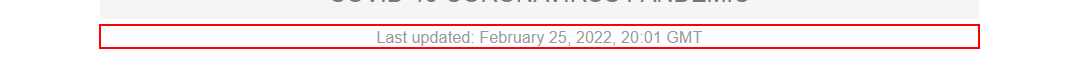
Workflow: Main

Step 1: get-text from the element in window 'COVID Live - Coronavirus Statistics - Worldometer' (chrome.exe)

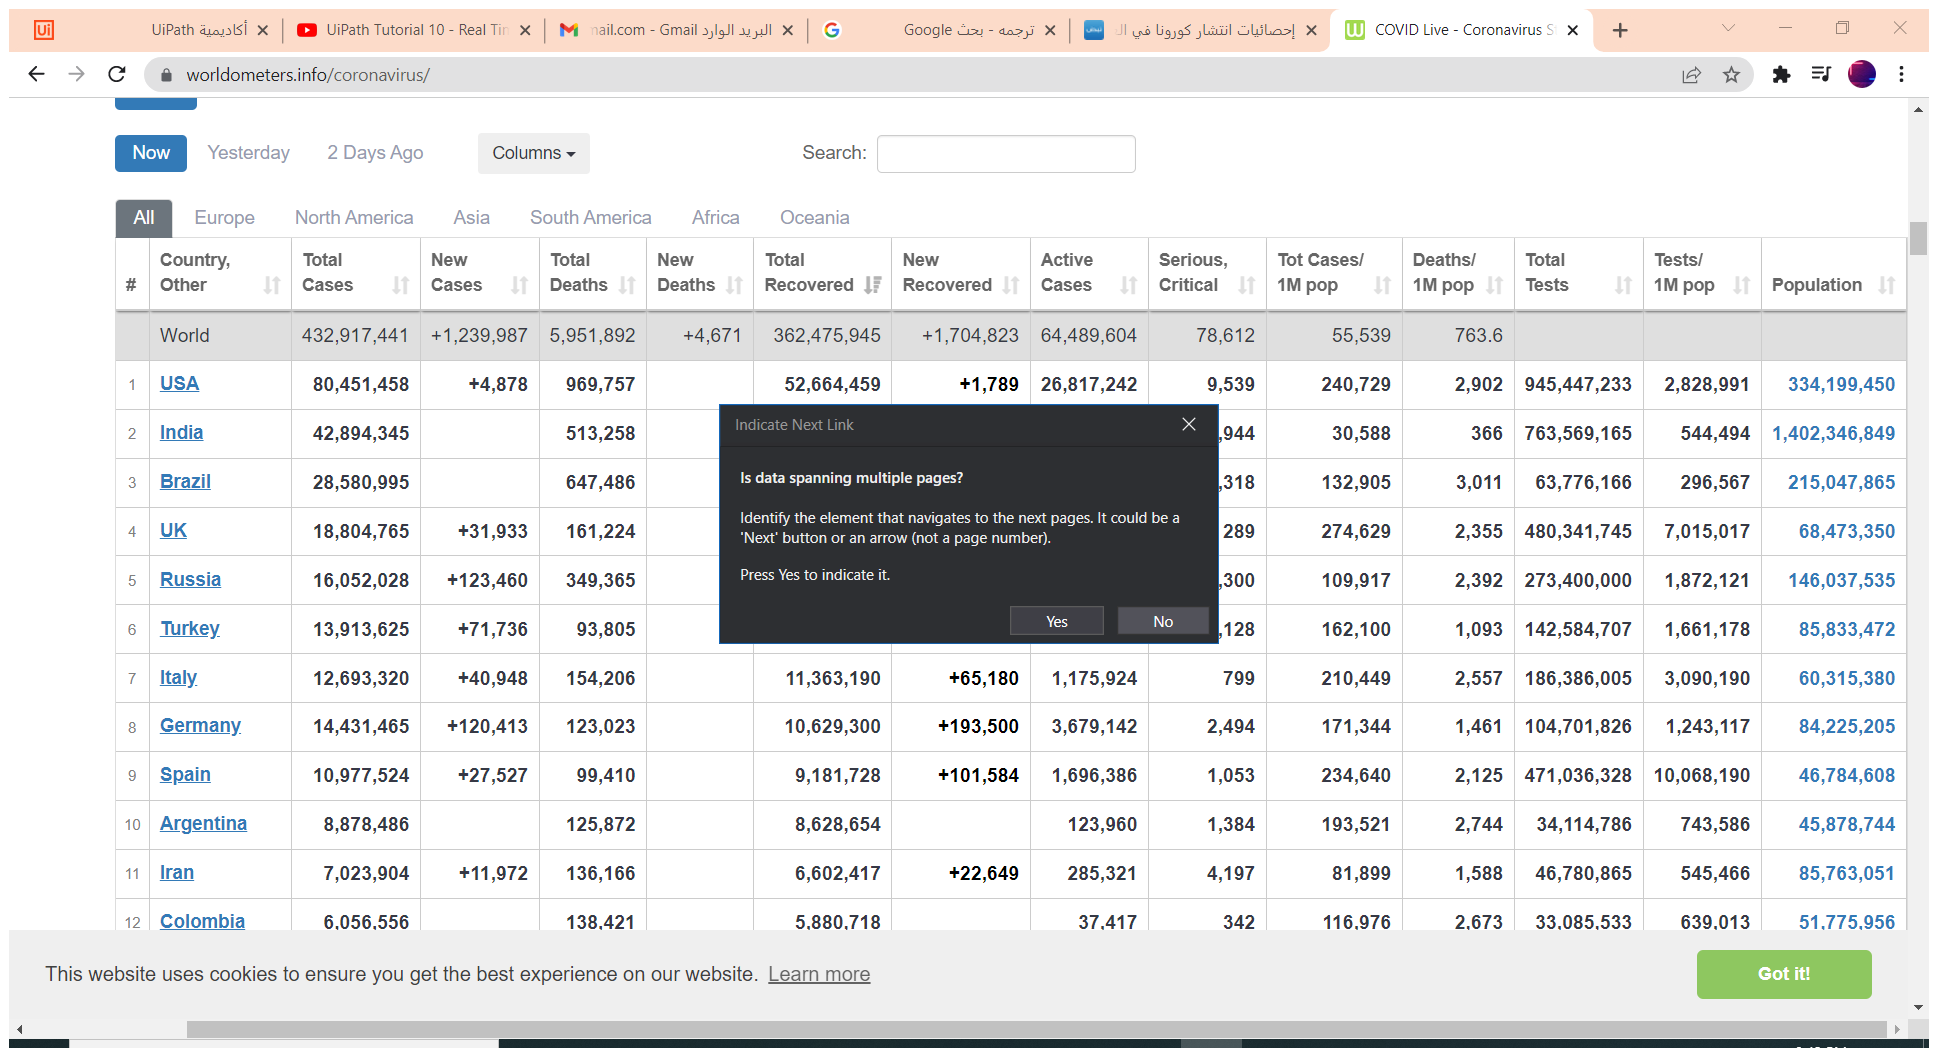
Step 2: Attach Browser 'COVIDLive Page' in window 'COVID Live - Coronavirus Statistics - Worldometer' (chrome.exe)

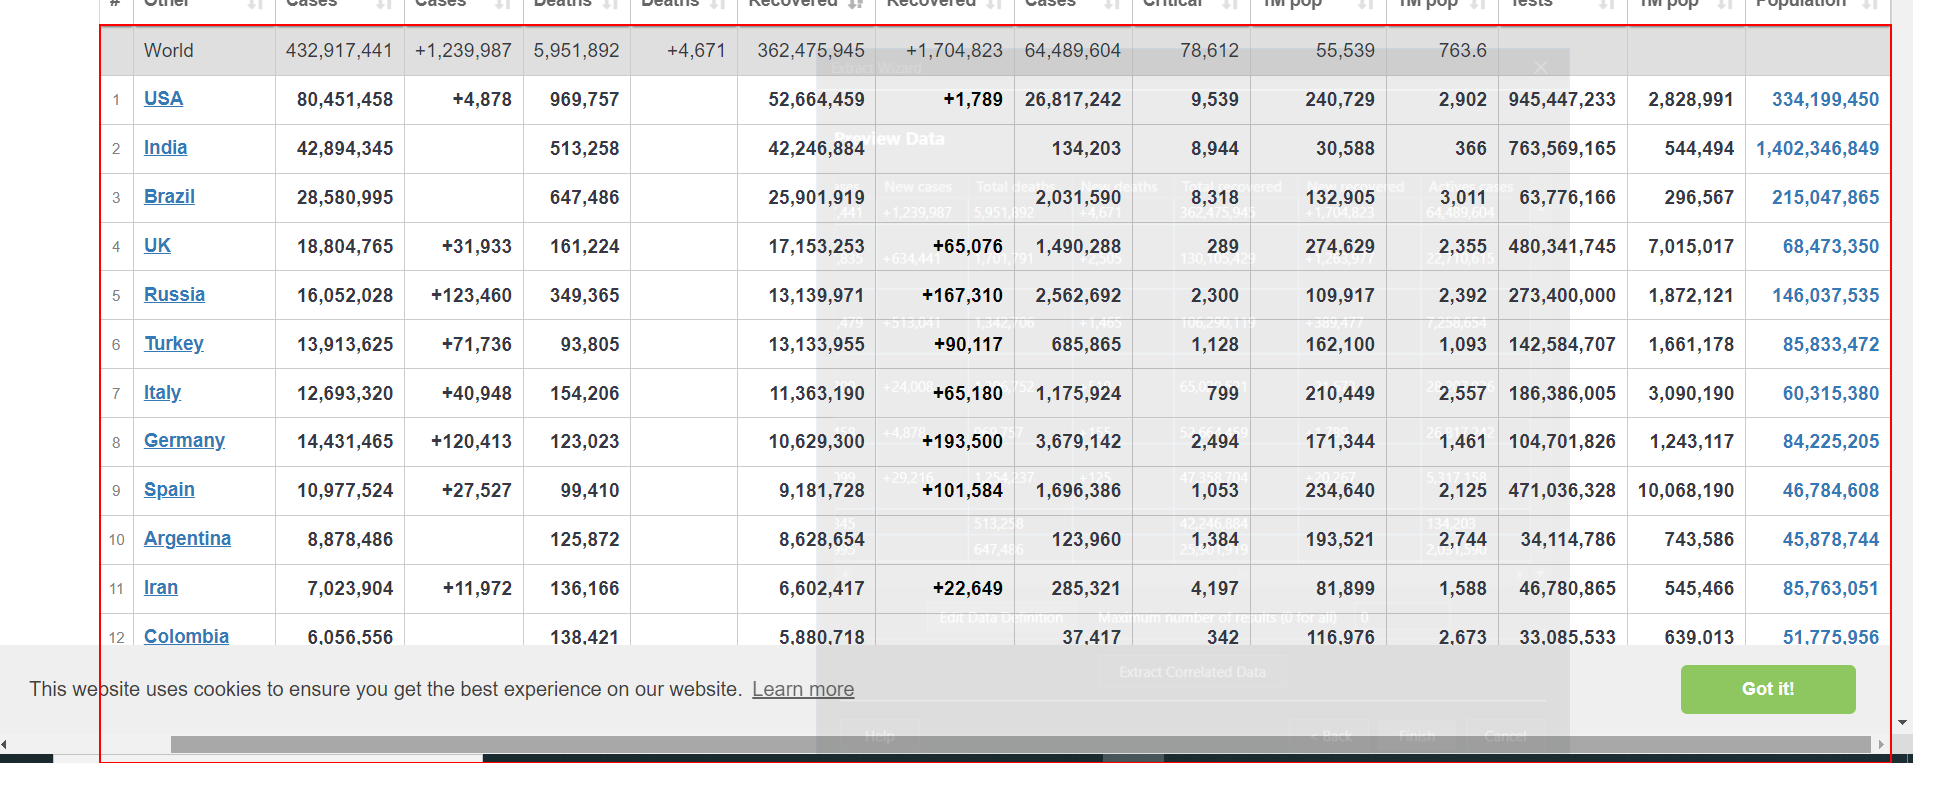
Step 3: get-text from the tbody